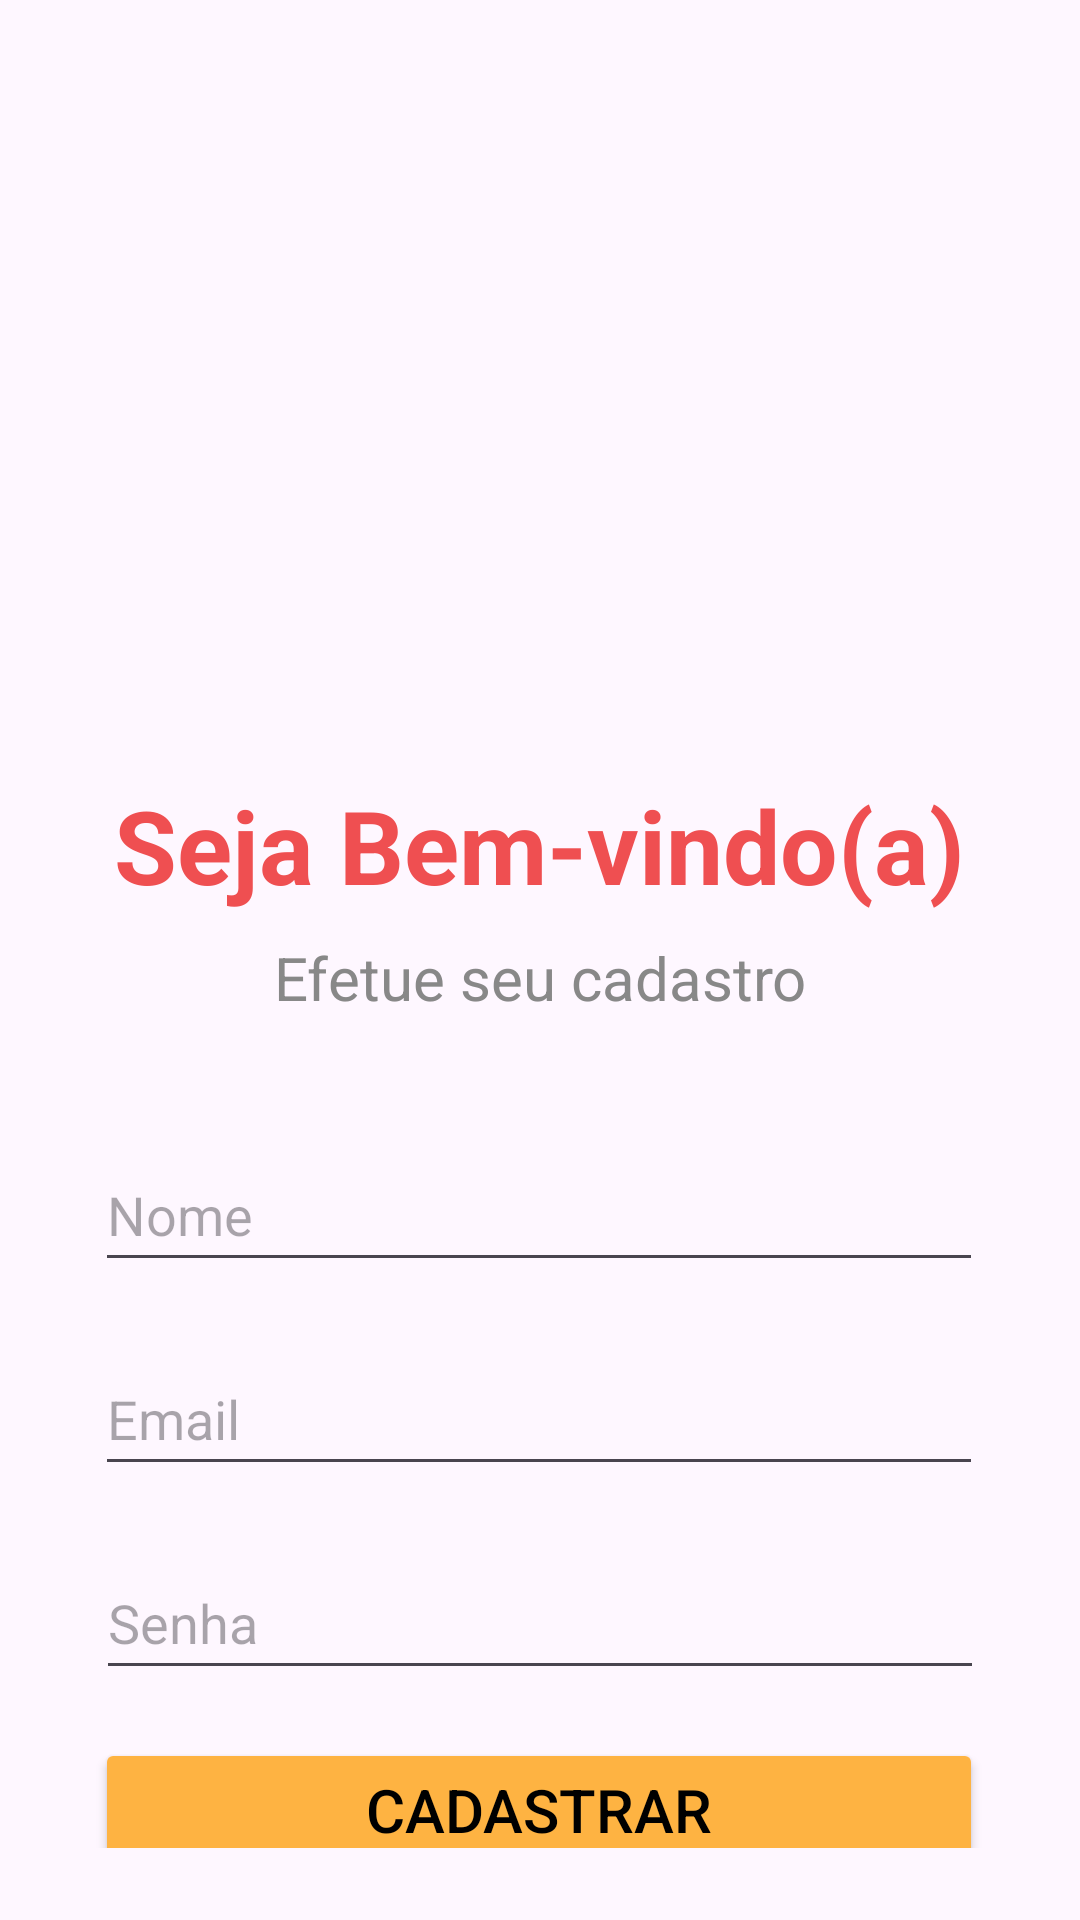

Reconstruct the res/layout file that produces this screen, plus the resources it refers to.
<!-- AndroidManifest.xml: application theme Theme.AppAnota -->
<!-- res/layout/activity_create_account.xml -->
<?xml version="1.0" encoding="utf-8"?>
<androidx.constraintlayout.widget.ConstraintLayout xmlns:android="http://schemas.android.com/apk/res/android"
    xmlns:app="http://schemas.android.com/apk/res-auto"
    xmlns:tools="http://schemas.android.com/tools"
    android:layout_width="match_parent"
    android:layout_height="match_parent"
    android:padding="24dp"
    tools:context=".CreateAccountActivity">

    <ImageView
        android:id="@+id/imageView2"
        android:layout_width="261dp"
        android:layout_height="227dp"
        android:layout_marginTop="4dp"
        app:layout_constraintEnd_toEndOf="parent"
        app:layout_constraintHorizontal_bias="0.493"
        app:layout_constraintStart_toStartOf="parent"
        app:layout_constraintTop_toTopOf="parent"
        app:srcCompat="@drawable/background" />

    <TextView
        android:id="@+id/welcomeText"
        android:layout_width="wrap_content"
        android:layout_height="wrap_content"
        android:layout_marginTop="4dp"
        android:text="Seja Bem-vindo(a)"
        android:textColor="@color/red"
        android:textSize="34sp"
        android:textStyle="bold"
        app:layout_constraintEnd_toEndOf="parent"
        app:layout_constraintHorizontal_bias="0.494"
        app:layout_constraintStart_toStartOf="parent"
        app:layout_constraintTop_toBottomOf="@id/imageView2" />

    <TextView
        android:id="@+id/loginPromptText"
        android:layout_width="wrap_content"
        android:layout_height="wrap_content"
        android:text="Efetue seu cadastro"
        android:textSize="20sp"
        android:textColor="@color/gray"
        app:layout_constraintTop_toBottomOf="@id/welcomeText"
        app:layout_constraintStart_toStartOf="parent"
        app:layout_constraintEnd_toEndOf="parent"
        android:layout_marginTop="8dp" />


    <EditText
        android:id="@+id/nameInput"
        android:layout_width="296dp"
        android:layout_height="48dp"
        android:layout_marginTop="40dp"
        android:hint="Nome"
        android:inputType="textPersonName"
        app:layout_constraintEnd_toEndOf="parent"
        app:layout_constraintHorizontal_bias="0.482"
        app:layout_constraintStart_toStartOf="parent"
        app:layout_constraintTop_toBottomOf="@id/loginPromptText" />

    <EditText
        android:id="@+id/emailInput"
        android:layout_width="296dp"
        android:layout_height="48dp"
        android:layout_marginTop="20dp"
        android:hint="Email"
        android:inputType="textEmailAddress"
        app:layout_constraintEnd_toEndOf="parent"
        app:layout_constraintHorizontal_bias="0.482"
        app:layout_constraintStart_toStartOf="parent"
        app:layout_constraintTop_toBottomOf="@id/nameInput" />

    <EditText
        android:id="@+id/passwordInput"
        android:layout_width="296dp"
        android:layout_height="48dp"
        android:layout_marginTop="20dp"
        android:hint="Senha"
        android:inputType="textPassword"
        app:layout_constraintEnd_toEndOf="parent"
        app:layout_constraintHorizontal_bias="0.492"
        app:layout_constraintStart_toStartOf="parent"
        app:layout_constraintTop_toBottomOf="@id/emailInput" />

    <Button
        android:id="@+id/loginButton"
        android:layout_width="296dp"
        android:layout_height="48dp"
        android:layout_marginTop="16dp"
        android:backgroundTint="@color/orange"
        android:text="Cadastrar"
        android:textSize="20dp"
        android:textColor="@color/black"
        app:layout_constraintEnd_toEndOf="parent"
        app:layout_constraintHorizontal_bias="0.477"
        app:layout_constraintStart_toStartOf="parent"
        app:layout_constraintTop_toBottomOf="@id/passwordInput" />
</androidx.constraintlayout.widget.ConstraintLayout>
<!-- resources referenced by this layout -->
<resources>
  <color name="black">#FF000000</color>
  <color name="gray">#888888</color>
  <color name="orange">#FEB342</color>
  <color name="red">#EF4F51</color>
  <style name="Theme.AppAnota" parent="Base.Theme.AppAnota" />
  <style name="Base.Theme.AppAnota" parent="Theme.Material3.DayNight.NoActionBar">
          
          
      </style>
</resources>
